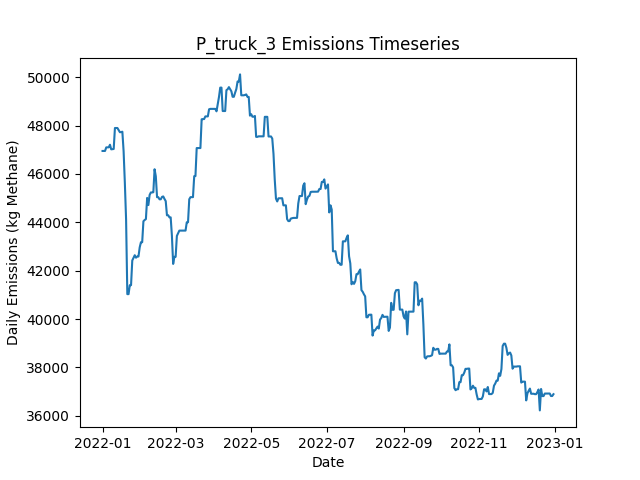

The file beside this chart, header and first rows:
Date, Daily Emissions (Kg Methane), Daily Mitigable Emissions (Kg Methane), Daily Non-Mitigable Emissions (Kg Methan…, Daily Cost ($), Active Leaks, New Leaks, Leaks Repaired, Leaks Naturally Repaired, Leaks Tagged, Daily Repair Cost ($), Daily Natural Repair Cost ($), truck Deployment Cost ($), truck Sites flagged for Follow-Up, truck Leaks tagged for repair, truck Sites Visited, truck Travel Time (Minutes), truck Survey Time (Minutes), OGI_FU Deployment Cost ($), OGI_FU Sites flagged for Follow-Up, OGI_FU Leaks tagged for repair, OGI_FU Sites Visited, OGI_FU Travel Time (Minutes), OGI_FU Survey Time (Minutes)
2022-01-01, 46950, 6930, 40020, 400, 359, 362, 0, 2, 0.00000, 0.00000, 400, 400, 0, , 10, 180, 270, 0.00000, , 0, 0, 0, 0
2022-01-02, 46951, 6931, 40020, 400, 360, 1, 0, 0, 0.00000, 0.00000, 0.00000, 400, 0, , 1, 20, 30, 0.00000, , 0, 0, 0, 0
2022-01-03, 46951, 6931, 40020, 1000, 360, 0, 0, 0, 73, 0.00000, 0.00000, 0.00000, 9, , 0, 0, 0, 1000, , 73, 3, 120, 360
2022-01-04, 47098, 6784, 40314, 1000, 359, 1, 0, 2, 55, 0.00000, 400, 0.00000, 1, , 0, 0, 0, 1000, , 55, 3, 120, 360
2022-01-05, 47101, 6787, 40314, 1000, 360, 1, 0, 0, 71, 0.00000, 0.00000, 0.00000, 0, , 0, 0, 0, 1000, , 71, 3, 120, 360
2022-01-06, 47101, 6787, 40314, 500, 360, 0, 0, 0, 35, 0.00000, 0.00000, 0.00000, 0, , 0, 0, 0, 500, , 35, 1, 30, 120
2022-01-07, 47208, 6790, 40418, 0.00000, 362, 2, 0, 0, 0.00000, 0.00000, 0.00000, 0.00000, 0, , 0, 0, 0, 0.00000, , 0, 0, 0, 0
2022-01-08, 47018, 6790, 40228, 0.00000, 362, 1, 0, 0, 0.00000, 0.00000, 0.00000, 0.00000, 0, , 0, 0, 0, 0.00000, , 0, 0, 0, 0
2022-01-09, 47026, 6798, 40228, 0.00000, 363, 1, 0, 0, 0.00000, 0.00000, 0.00000, 0.00000, 0, , 0, 0, 0, 0.00000, , 0, 0, 0, 0
2022-01-10, 47032, 6804, 40228, 0.00000, 365, 2, 0, 0, 0.00000, 0.00000, 0.00000, 0.00000, 0, , 0, 0, 0, 0.00000, , 0, 0, 0, 0
2022-01-11, 47899, 6807, 41092, 0.00000, 367, 2, 0, 0, 0.00000, 0.00000, 0.00000, 0.00000, 0, , 0, 0, 0, 0.00000, , 0, 0, 0, 0
2022-01-12, 47899, 6807, 41092, 0.00000, 367, 0, 0, 0, 0.00000, 0.00000, 0.00000, 0.00000, 0, , 0, 0, 0, 0.00000, , 0, 0, 0, 0
2022-01-13, 47899, 6807, 41092, 0.00000, 367, 0, 0, 0, 0.00000, 0.00000, 0.00000, 0.00000, 0, , 0, 0, 0, 0.00000, , 0, 0, 0, 0
2022-01-14, 47813, 6807, 41005, 0.00000, 366, 0, 0, 0, 0.00000, 0.00000, 0.00000, 0.00000, 0, , 0, 0, 0, 0.00000, , 0, 0, 0, 0
2022-01-15, 47725, 6824, 40902, 0.00000, 365, 1, 0, 1, 0.00000, 0.00000, 200, 0.00000, 0, , 0, 0, 0, 0.00000, , 0, 0, 0, 0
2022-01-16, 47731, 6829, 40902, 0.00000, 368, 3, 0, 0, 0.00000, 0.00000, 0.00000, 0.00000, 0, , 0, 0, 0, 0.00000, , 0, 0, 0, 0
2022-01-17, 47747, 6846, 40902, 0.00000, 370, 3, 0, 0, 0.00000, 0.00000, 0.00000, 0.00000, 0, , 0, 0, 0, 0.00000, , 0, 0, 0, 0
2022-01-18, 46943, 5177, 41766, 14200, 300, 1, 71, 0, 0.00000, 14200, 0.00000, 0.00000, 0, , 0, 0, 0, 0.00000, , 0, 0, 0, 0
2022-01-19, 45638, 3872, 41766, 9000, 257, 2, 45, 0, 0.00000, 9000, 0.00000, 0.00000, 0, , 0, 0, 0, 0.00000, , 0, 0, 0, 0
2022-01-20, 44126, 2360, 41766, 12000, 197, 0, 60, 0, 0.00000, 12000, 0.00000, 0.00000, 0, , 0, 0, 0, 0.00000, , 0, 0, 0, 0
2022-01-21, 41032, 130.5, 40902, 6800, 162, 1, 34, 1, 0.00000, 6800, 200, 0.00000, 0, , 0, 0, 0, 0.00000, , 0, 0, 0, 0
2022-01-22, 41032, 130.5, 40902, 0.00000, 161, 0, 0, 1, 0.00000, 0.00000, 200, 0.00000, 0, , 0, 0, 0, 0.00000, , 0, 0, 0, 0
2022-01-23, 41403, 500.8, 40902, 0.00000, 162, 1, 0, 0, 0.00000, 0.00000, 0.00000, 0.00000, 0, , 0, 0, 0, 0.00000, , 0, 0, 0, 0
2022-01-24, 41402, 500.6, 40902, 0.00000, 161, 0, 0, 1, 0.00000, 0.00000, 200, 0.00000, 0, , 0, 0, 0, 0.00000, , 0, 0, 0, 0
2022-01-25, 42424, 1228, 41196, 0.00000, 163, 2, 0, 0, 0.00000, 0.00000, 0.00000, 0.00000, 0, , 0, 0, 0, 0.00000, , 0, 0, 0, 0
2022-01-26, 42537, 1238, 41299, 0.00000, 165, 2, 0, 0, 0.00000, 0.00000, 0.00000, 0.00000, 0, , 0, 0, 0, 0.00000, , 0, 0, 0, 0
2022-01-27, 42641, 1238, 41403, 0.00000, 166, 1, 0, 0, 0.00000, 0.00000, 0.00000, 0.00000, 0, , 0, 0, 0, 0.00000, , 0, 0, 0, 0
2022-01-28, 42538, 1239, 41299, 0.00000, 166, 1, 0, 0, 0.00000, 0.00000, 0.00000, 0.00000, 0, , 0, 0, 0, 0.00000, , 0, 0, 0, 0
2022-01-29, 42586, 1286, 41299, 0.00000, 167, 1, 0, 0, 0.00000, 0.00000, 0.00000, 0.00000, 0, , 0, 0, 0, 0.00000, , 0, 0, 0, 0
2022-01-30, 42587, 1288, 41299, 0.00000, 167, 1, 0, 1, 0.00000, 0.00000, 200, 0.00000, 0, , 0, 0, 0, 0.00000, , 0, 0, 0, 0
2022-01-31, 42967, 1288, 41679, 0.00000, 169, 2, 0, 0, 0.00000, 0.00000, 0.00000, 0.00000, 0, , 0, 0, 0, 0.00000, , 0, 0, 0, 0
2022-02-01, 43178, 1291, 41887, 0.00000, 172, 3, 0, 0, 0.00000, 0.00000, 0.00000, 0.00000, 0, , 0, 0, 0, 0.00000, , 0, 0, 0, 0
2022-02-02, 43178, 1291, 41887, 0.00000, 173, 1, 0, 0, 0.00000, 0.00000, 0.00000, 0.00000, 0, , 0, 0, 0, 0.00000, , 0, 0, 0, 0
2022-02-03, 44046, 1295, 42751, 0.00000, 174, 2, 0, 1, 0.00000, 0.00000, 200, 0.00000, 0, , 0, 0, 0, 0.00000, , 0, 0, 0, 0
2022-02-04, 44096, 1346, 42751, 0.00000, 176, 2, 0, 0, 0.00000, 0.00000, 0.00000, 0.00000, 0, , 0, 0, 0, 0.00000, , 0, 0, 0, 0
2022-02-05, 44133, 1382, 42751, 0.00000, 177, 1, 0, 0, 0.00000, 0.00000, 0.00000, 0.00000, 0, , 0, 0, 0, 0.00000, , 0, 0, 0, 0
2022-02-06, 45009, 1394, 43615, 0.00000, 179, 2, 0, 0, 0.00000, 0.00000, 0.00000, 0.00000, 0, , 0, 0, 0, 0.00000, , 0, 0, 0, 0
2022-02-07, 44715, 1394, 43321, 0.00000, 178, 0, 0, 0, 0.00000, 0.00000, 0.00000, 0.00000, 0, , 0, 0, 0, 0.00000, , 0, 0, 0, 0
2022-02-08, 45131, 1724, 43407, 0.00000, 180, 2, 0, 0, 0.00000, 0.00000, 0.00000, 0.00000, 0, , 0, 0, 0, 0.00000, , 0, 0, 0, 0
2022-02-09, 45235, 1724, 43511, 0.00000, 181, 1, 0, 0, 0.00000, 0.00000, 0.00000, 0.00000, 0, , 0, 0, 0, 0.00000, , 0, 0, 0, 0
2022-02-10, 45235, 1724, 43511, 0.00000, 181, 0, 0, 0, 0.00000, 0.00000, 0.00000, 0.00000, 0, , 0, 0, 0, 0.00000, , 0, 0, 0, 0
2022-02-11, 45245, 1734, 43511, 0.00000, 182, 1, 0, 0, 0.00000, 0.00000, 0.00000, 0.00000, 0, , 0, 0, 0, 0.00000, , 0, 0, 0, 0
2022-02-12, 46195, 1734, 44461, 0.00000, 184, 2, 0, 0, 0.00000, 0.00000, 0.00000, 0.00000, 0, , 0, 0, 0, 0.00000, , 0, 0, 0, 0
2022-02-13, 45903, 1735, 44168, 0.00000, 184, 1, 0, 0, 0.00000, 0.00000, 0.00000, 0.00000, 0, , 0, 0, 0, 0.00000, , 0, 0, 0, 0
2022-02-14, 45039, 1735, 43304, 0.00000, 183, 0, 0, 0, 0.00000, 0.00000, 0.00000, 0.00000, 0, , 0, 0, 0, 0.00000, , 0, 0, 0, 0
2022-02-15, 45039, 1735, 43304, 0.00000, 183, 0, 0, 0, 0.00000, 0.00000, 0.00000, 0.00000, 0, , 0, 0, 0, 0.00000, , 0, 0, 0, 0
2022-02-16, 44953, 1735, 43217, 0.00000, 182, 0, 0, 0, 0.00000, 0.00000, 0.00000, 0.00000, 0, , 0, 0, 0, 0.00000, , 0, 0, 0, 0
2022-02-17, 44953, 1735, 43217, 0.00000, 182, 0, 0, 0, 0.00000, 0.00000, 0.00000, 0.00000, 0, , 0, 0, 0, 0.00000, , 0, 0, 0, 0
2022-02-18, 45052, 1834, 43217, 0.00000, 185, 3, 0, 0, 0.00000, 0.00000, 0.00000, 0.00000, 0, , 0, 0, 0, 0.00000, , 0, 0, 0, 0
2022-02-19, 45071, 1854, 43217, 0.00000, 187, 2, 0, 0, 0.00000, 0.00000, 0.00000, 0.00000, 0, , 0, 0, 0, 0.00000, , 0, 0, 0, 0
2022-02-20, 44967, 1854, 43114, 0.00000, 186, 0, 0, 0, 0.00000, 0.00000, 0.00000, 0.00000, 0, , 0, 0, 0, 0.00000, , 0, 0, 0, 0
2022-02-21, 44878, 1868, 43010, 0.00000, 187, 2, 0, 0, 0.00000, 0.00000, 0.00000, 0.00000, 0, , 0, 0, 0, 0.00000, , 0, 0, 0, 0
2022-02-22, 44290, 1868, 42422, 0.00000, 185, 0, 0, 0, 0.00000, 0.00000, 0.00000, 0.00000, 0, , 0, 0, 0, 0.00000, , 0, 0, 0, 0
2022-02-23, 44293, 1871, 42422, 0.00000, 186, 1, 0, 0, 0.00000, 0.00000, 0.00000, 0.00000, 0, , 0, 0, 0, 0.00000, , 0, 0, 0, 0
2022-02-24, 44207, 1888, 42319, 0.00000, 187, 2, 0, 0, 0.00000, 0.00000, 0.00000, 0.00000, 0, , 0, 0, 0, 0.00000, , 0, 0, 0, 0
2022-02-25, 44207, 1888, 42319, 0.00000, 187, 0, 0, 0, 0.00000, 0.00000, 0.00000, 0.00000, 0, , 0, 0, 0, 0.00000, , 0, 0, 0, 0
2022-02-26, 43439, 1984, 41455, 0.00000, 188, 2, 0, 0, 0.00000, 0.00000, 0.00000, 0.00000, 0, , 0, 0, 0, 0.00000, , 0, 0, 0, 0
2022-02-27, 42281, 1984, 40297, 0.00000, 186, 0, 0, 0, 0.00000, 0.00000, 0.00000, 0.00000, 0, , 0, 0, 0, 0.00000, , 0, 0, 0, 0
2022-02-28, 42575, 1984, 40591, 0.00000, 187, 1, 0, 0, 0.00000, 0.00000, 0.00000, 0.00000, 0, , 0, 0, 0, 0.00000, , 0, 0, 0, 0
2022-03-01, 42575, 1984, 40591, 0.00000, 187, 0, 0, 0, 0.00000, 0.00000, 0.00000, 0.00000, 0, , 0, 0, 0, 0.00000, , 0, 0, 0, 0
... 305 more rows
